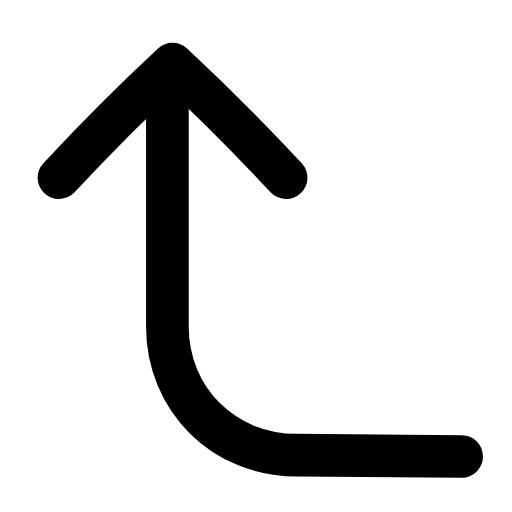
t = 0.00 s
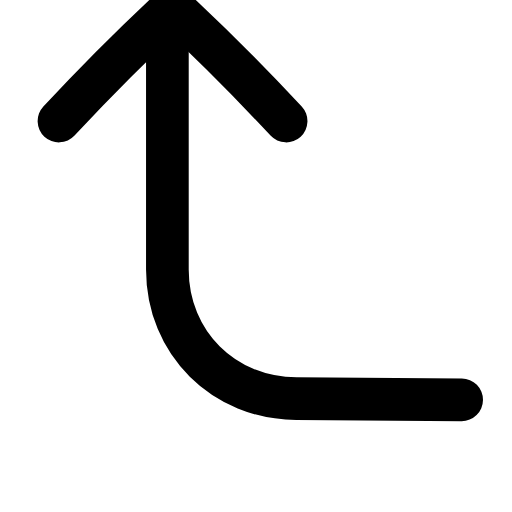
t = 0.22 s
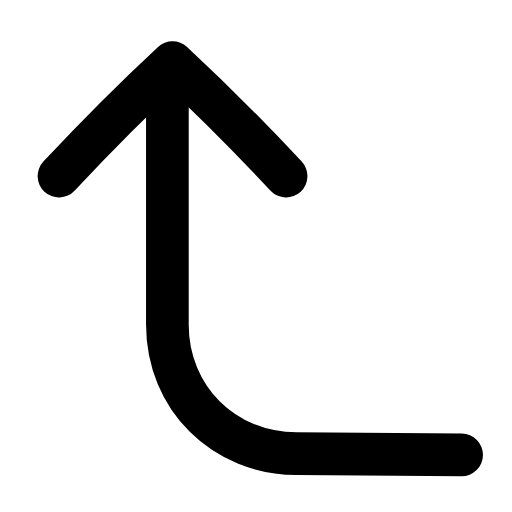
t = 0.44 s
t = 0.63 s: frame unchanged from t = 0.00 s, image omitted
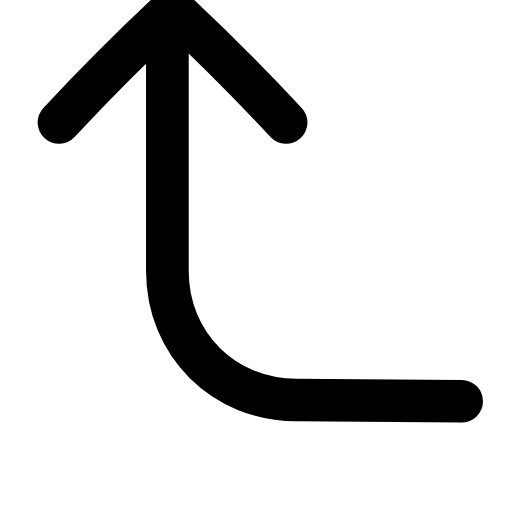
t = 0.88 s
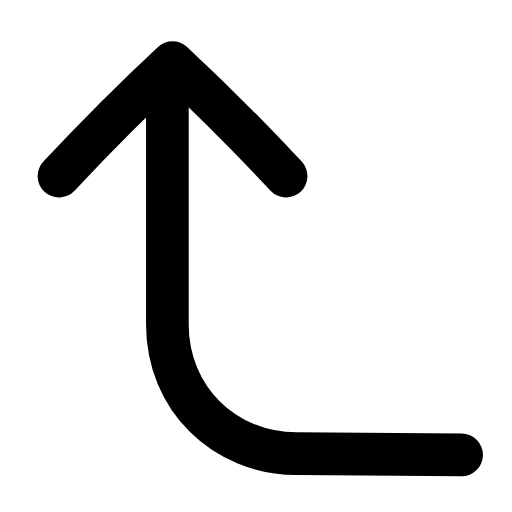
t = 1.07 s

The animated SVG that drew these frames (rendered in a browser with its animation timeline set to each time). Animation: 1 SMIL element (animateTransform=1); one cycle of 1.30 s, repeats indefinitely.

<svg xmlns="http://www.w3.org/2000/svg" width="24" height="24" viewBox="0 0 24 24" fill="none"><g transform="translate(-2.56 -2.56) scale(1.21)"><g><animateTransform attributeName="transform" type="translate" values="0 0;0 -2.2;0 0;0 0;0 -2.2;0 0;0 0" keyTimes="0;0.225;0.45;0.6;0.75;0.9;1" dur="1.3s" repeatCount="indefinite" calcMode="spline" keySplines="0.16 1 0.3 1;0.16 1 0.3 1;0.16 1 0.3 1;0.16 1 0.3 1;0.16 1 0.3 1;0.16 1 0.3 1"/><path stroke="currentColor" stroke-width="1.653" stroke-linecap="round" stroke-linejoin="round" fill="none" d="M20 19.8L13.6 19.75C10.8 19.75 8.6 17.6 8.6 14.75L8.6 5.6"></path><path stroke="currentColor" stroke-width="1.653" stroke-linecap="round" stroke-linejoin="round" fill="none" d="M4.4 9C5.8 7.5 7.4 5.9 8.8 4.6C10.2 5.9 11.8 7.5 13.2 9"></path></g></g></svg>
